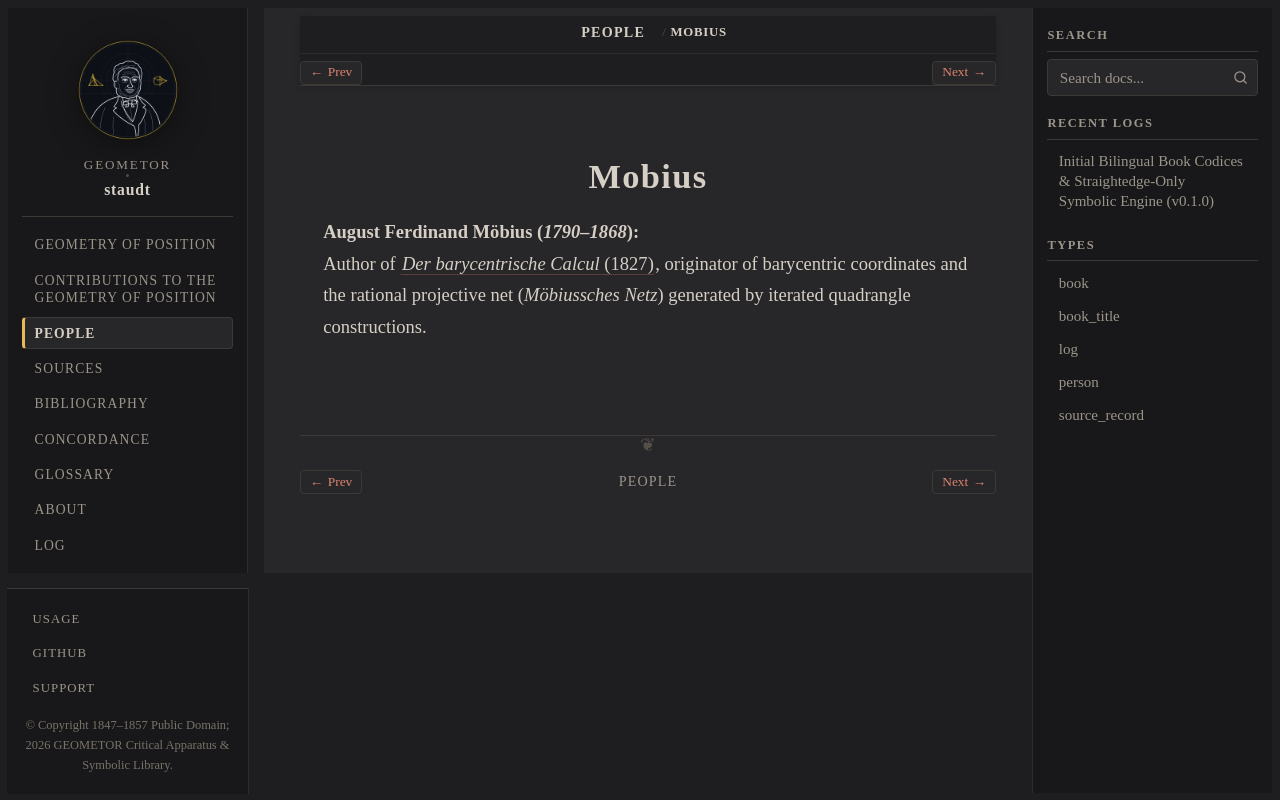

repository: geometor/staudt · page: people/mobius.html · generator: sphinx

:type: person
:death_year: 1868
:death_label: 1868
:lifespan: 1790–1868
:excerpt: August Ferdinand Möbius (1790–1868)

.. _person-mobius:

Mobius
======

**August Ferdinand Möbius** (*1790–1868*)
   Author of :cite:`*Der barycentrische Calcul* (1827) <mobius:1827>`, originator of barycentric coordinates and the rational projective net (*Möbiussches Netz*) generated by iterated quadrangle constructions.
